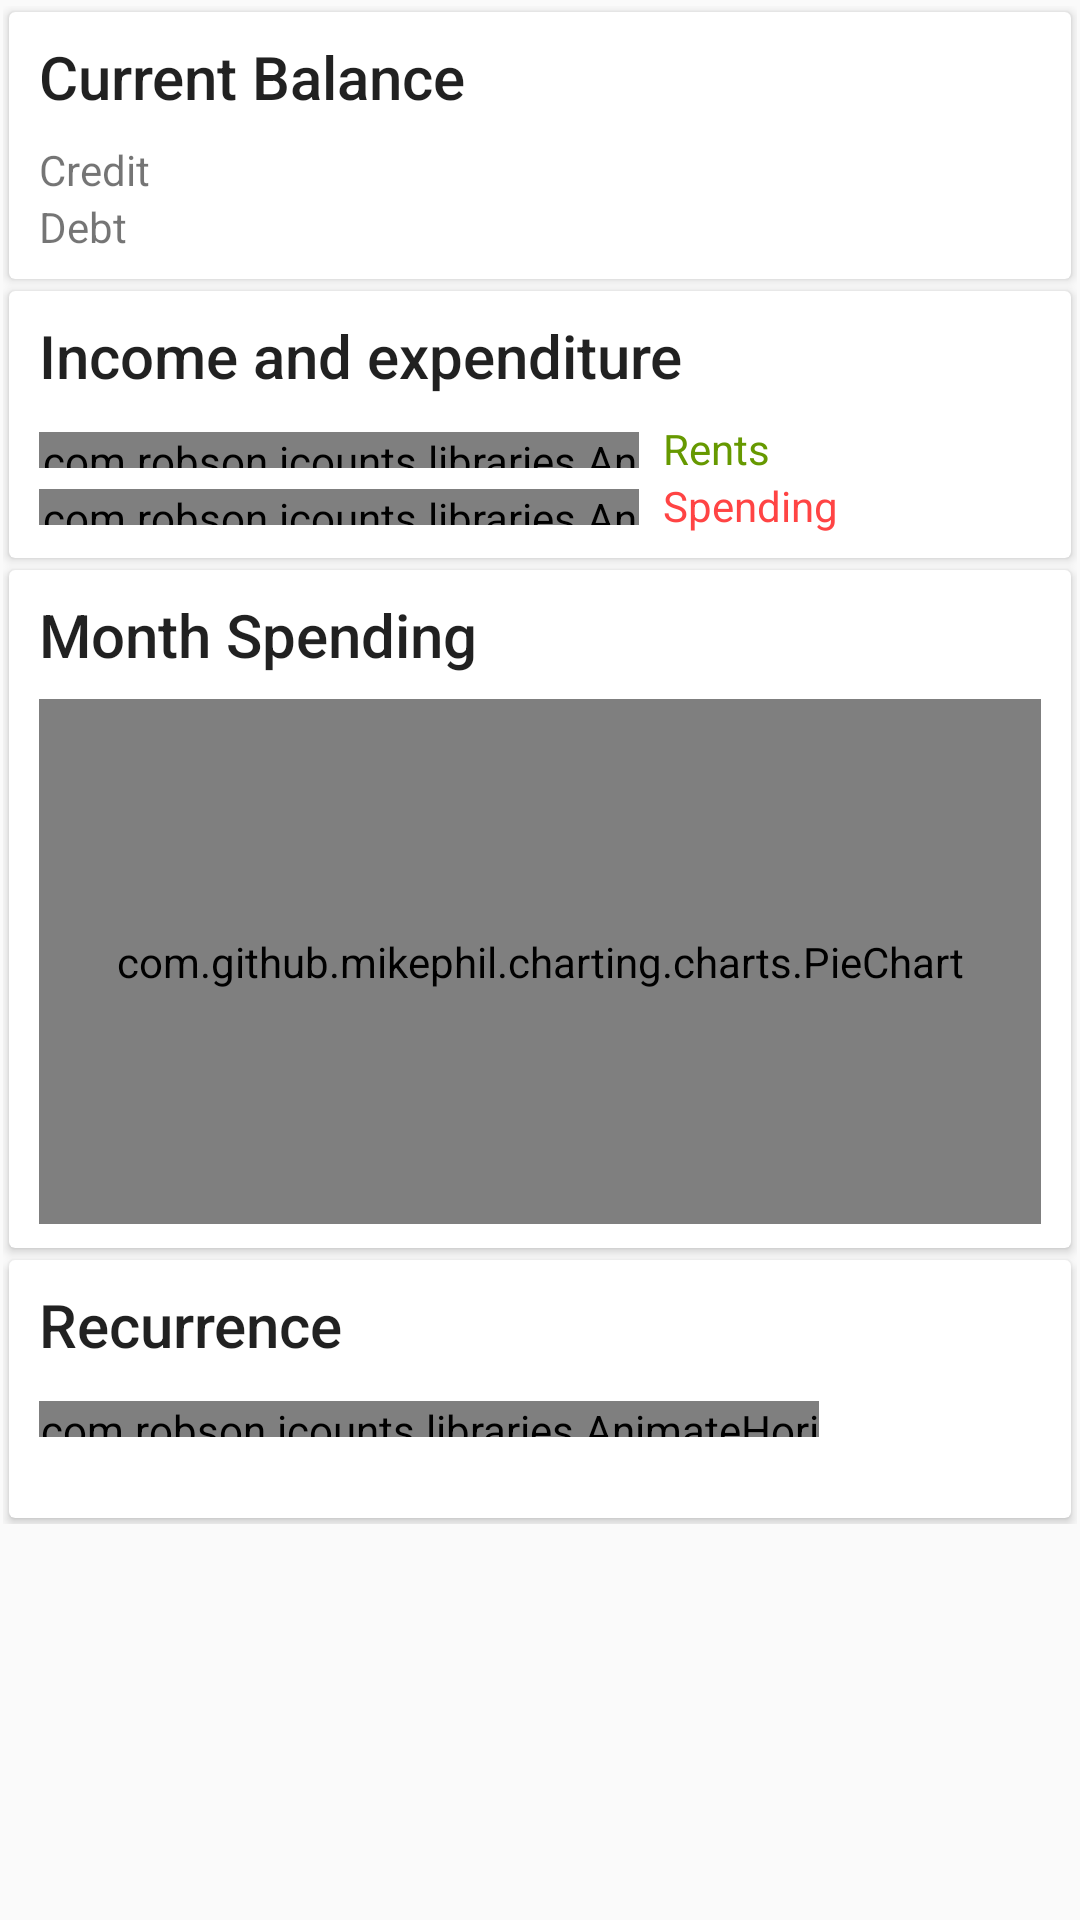

Here is an Android app screen rendered from its layout file. Give the layout XML and the strings, colors and styles it references.
<!-- AndroidManifest.xml: application theme AppTheme -->
<!-- res/layout/content_home.xml -->
<?xml version="1.0" encoding="utf-8"?>
<ScrollView xmlns:android="http://schemas.android.com/apk/res/android"
    xmlns:app="http://schemas.android.com/apk/res-auto"
    xmlns:tools="http://schemas.android.com/tools"
    android:layout_width="match_parent"
    android:layout_height="match_parent"
    android:paddingBottom="@dimen/activity_vertical_margin"
    android:paddingLeft="@dimen/activity_horizontal_margin"
    android:paddingRight="@dimen/activity_horizontal_margin"
    android:paddingTop="@dimen/activity_vertical_margin"
    app:layout_behavior="@string/appbar_scrolling_view_behavior"
    tools:context="com.robson.icounts.controllers.HomeActivity"
    tools:showIn="@layout/app_bar_home">

    <LinearLayout
        android:layout_width="match_parent"
        android:layout_height="match_parent"
        android:orientation="vertical">

        <android.support.v7.widget.CardView
            android:layout_width="match_parent"
            android:layout_height="wrap_content"
            android:layout_margin="@dimen/activity_vertical_margin">

            <LinearLayout
                style="@style/Widget.CardContent"
                android:layout_width="match_parent"
                android:layout_height="wrap_content">

                <TextView
                    android:layout_width="match_parent"
                    android:layout_height="wrap_content"
                    android:paddingBottom="@dimen/card_padding_bottom"
                    android:text="@string/label_current_balance"
                    android:textAppearance="@style/TextAppearance.AppCompat.Title" />

                <RelativeLayout
                    android:layout_width="match_parent"
                    android:layout_height="wrap_content">

                   <TextView
                        android:layout_width="wrap_content"
                        android:layout_height="wrap_content"
                        android:layout_alignParentLeft="true"
                        android:text="@string/label_credit" />

                    <TextView
                        android:id="@+id/textViewCredit"
                        android:layout_width="wrap_content"
                        android:layout_height="wrap_content"
                        android:layout_alignParentRight="true" />

                </RelativeLayout>

                <RelativeLayout
                    android:layout_width="match_parent"
                    android:layout_height="wrap_content" >

                    <TextView
                        android:layout_width="wrap_content"
                        android:layout_height="wrap_content"
                        android:layout_alignParentLeft="true"
                        android:text="@string/label_debt" />

                    <TextView
                        android:id="@+id/textViewDebit"
                        android:layout_width="wrap_content"
                        android:layout_height="wrap_content"
                        android:layout_alignParentRight="true" />

                </RelativeLayout>

            </LinearLayout>

        </android.support.v7.widget.CardView>

        <android.support.v7.widget.CardView
            android:layout_width="match_parent"
            android:layout_height="wrap_content"
            android:layout_margin="@dimen/activity_vertical_margin">

            <LinearLayout
                style="@style/Widget.CardContent"
                android:layout_width="match_parent"
                android:layout_height="wrap_content">

                <TextView
                    android:layout_width="match_parent"
                    android:layout_height="wrap_content"
                    android:paddingBottom="@dimen/card_padding_bottom"
                    android:text="@string/label_income_expenditure"
                    android:textAppearance="@style/TextAppearance.AppCompat.Title" />

                <RelativeLayout
                    android:layout_width="match_parent"
                    android:layout_height="wrap_content">

                    <RelativeLayout
                        android:layout_width="@dimen/card_relative_progress_width"
                        android:layout_height="wrap_content"
                        android:layout_alignParentLeft="true">

                        <com.robson.icounts.libraries.AnimateHorizontalProgressBar
                            android:id="@+id/progressRents"
                            android:layout_width="match_parent"
                            android:layout_height="@dimen/card_progress_height"
                            android:layout_marginTop="@dimen/card_progress_margin_top"
                            android:progressDrawable="@drawable/progress_rents_color" />

                    </RelativeLayout>

                    <RelativeLayout
                        android:layout_width="@dimen/card_relative_text_width"
                        android:layout_height="wrap_content"
                        android:layout_alignParentRight="true">

                        <TextView
                            android:layout_width="wrap_content"
                            android:layout_height="wrap_content"
                            android:layout_alignParentLeft="true"
                            android:text="@string/label_rents"
                            android:textColor="@color/custom_progress_green_progress" />

                        <TextView
                            android:id="@+id/textViewRents"
                            android:layout_width="wrap_content"
                            android:layout_height="wrap_content"
                            android:layout_alignParentRight="true"
                            android:textColor="@color/custom_progress_green_progress" />

                    </RelativeLayout>

                </RelativeLayout>

                <RelativeLayout
                    android:layout_width="match_parent"
                    android:layout_height="wrap_content">

                    <RelativeLayout
                        android:layout_width="@dimen/card_relative_progress_width"
                        android:layout_height="wrap_content"
                        android:layout_alignParentLeft="true">

                        <com.robson.icounts.libraries.AnimateHorizontalProgressBar
                            android:id="@+id/progressSpending"
                            android:layout_width="match_parent"
                            android:layout_height="@dimen/card_progress_height"
                            android:layout_marginTop="@dimen/card_progress_margin_top"
                            android:progressDrawable="@drawable/progress_spending_color" />

                    </RelativeLayout>

                    <RelativeLayout
                        android:layout_width="@dimen/card_relative_text_width"
                        android:layout_height="wrap_content"
                        android:layout_alignParentRight="true">

                        <TextView
                            android:layout_width="wrap_content"
                            android:layout_height="wrap_content"
                            android:layout_alignParentLeft="true"
                            android:text="@string/label_spending"
                            android:textColor="@color/custom_progress_red_progress" />

                        <TextView
                            android:id="@+id/textViewSpending"
                            android:layout_width="wrap_content"
                            android:layout_height="wrap_content"
                            android:layout_alignParentRight="true"
                            android:textColor="@color/custom_progress_red_progress" />

                    </RelativeLayout>

                </RelativeLayout>

            </LinearLayout>

        </android.support.v7.widget.CardView>

        <android.support.v7.widget.CardView
            android:layout_width="match_parent"
            android:layout_height="@dimen/card_relative_graphic_height"
            android:layout_margin="@dimen/activity_vertical_margin">

            <LinearLayout
                style="@style/Widget.CardContent"
                android:layout_width="match_parent"
                android:layout_height="match_parent">

                <TextView
                    android:layout_width="match_parent"
                    android:layout_height="wrap_content"
                    android:paddingBottom="@dimen/card_padding_bottom"
                    android:text="@string/label_month_spending"
                    android:textAppearance="@style/TextAppearance.AppCompat.Title" />

                <com.github.mikephil.charting.charts.PieChart
                    android:id="@+id/pieChart"
                    android:layout_width="match_parent"
                    android:layout_height="match_parent" />

            </LinearLayout>

        </android.support.v7.widget.CardView>

        <android.support.v7.widget.CardView
            android:layout_width="match_parent"
            android:layout_height="wrap_content"
            android:layout_margin="@dimen/activity_vertical_margin">

            <LinearLayout
                style="@style/Widget.CardContent"
                android:layout_width="match_parent"
                android:layout_height="wrap_content">

                <TextView
                    android:layout_width="match_parent"
                    android:layout_height="wrap_content"
                    android:paddingBottom="@dimen/card_padding_bottom"
                    android:text="@string/label_recurrence"
                    android:textAppearance="@style/TextAppearance.AppCompat.Title" />

                <com.robson.icounts.libraries.AnimateHorizontalProgressBar
                    android:id="@+id/progressRecurrence"
                    android:layout_width="@dimen/card_progress_width"
                    android:layout_height="@dimen/card_progress_height"
                    android:layout_marginTop="@dimen/card_progress_margin_top"
                    android:progressDrawable="@drawable/progress_recurrence_color" />

                <TextView
                    android:id="@+id/textViewRecurrence"
                    android:layout_width="match_parent"
                    android:layout_height="wrap_content" />

            </LinearLayout>

        </android.support.v7.widget.CardView>

    </LinearLayout>

</ScrollView>
<!-- res/layout/app_bar_home.xml (included above) -->
<?xml version="1.0" encoding="utf-8"?>
<android.support.design.widget.CoordinatorLayout xmlns:android="http://schemas.android.com/apk/res/android"
    xmlns:app="http://schemas.android.com/apk/res-auto"
    xmlns:fab="http://schemas.android.com/apk/res-auto"
    xmlns:tools="http://schemas.android.com/tools"
    android:layout_width="match_parent"
    android:layout_height="match_parent"
    android:fitsSystemWindows="true"
    tools:context="com.robson.icounts.controllers.HomeActivity">

    <android.support.design.widget.AppBarLayout
        android:layout_width="match_parent"
        android:layout_height="wrap_content"
        android:theme="@style/AppTheme.AppBarOverlay">

        <android.support.v7.widget.Toolbar
            android:id="@+id/toolbar"
            android:layout_width="match_parent"
            android:layout_height="?attr/actionBarSize"
            android:background="?attr/colorPrimary"
            app:popupTheme="@style/AppTheme.PopupOverlay" />

    </android.support.design.widget.AppBarLayout>

    <include layout="@layout/content_home" />

    <com.github.clans.fab.FloatingActionMenu
        android:id="@+id/fabMenu"
        android:layout_width="match_parent"
        android:layout_height="match_parent"
        android:layout_alignParentBottom="true"
        android:layout_alignParentRight="true"
        android:paddingRight="@dimen/fab_menu_right"
        android:paddingBottom="@dimen/fab_menu_bottom"
        android:paddingLeft="@dimen/fab_menu_left"
        fab:menu_labels_ellipsize="end"
        fab:menu_labels_singleLine="true"
        fab:menu_colorNormal="@color/fab_menu_color_normal"
        fab:menu_colorPressed="@color/fab_menu_color_pressed"
        fab:menu_backgroundColor="@color/fab_menu_backgroundColor">

        <com.github.clans.fab.FloatingActionButton
            android:id="@+id/fabTransactions"
            android:layout_width="wrap_content"
            android:layout_height="wrap_content"
            android:src="@drawable/ic_fab_transactions"
            style="@style/AppTheme.FabMiniMenu"
            fab:fab_label="@string/label_transactions" />

        <com.github.clans.fab.FloatingActionButton
            android:id="@+id/fabRecurrence"
            android:layout_width="wrap_content"
            android:layout_height="wrap_content"
            android:src="@drawable/ic_fab_recurrences"
            style="@style/AppTheme.FabMiniMenu"
            fab:fab_label="@string/label_recurrence" />

        <com.github.clans.fab.FloatingActionButton
            android:id="@+id/fabCategories"
            android:layout_width="wrap_content"
            android:layout_height="wrap_content"
            android:src="@drawable/ic_fab_categories"
            style="@style/AppTheme.FabMiniMenu"
            fab:fab_label="@string/label_categories" />

    </com.github.clans.fab.FloatingActionMenu>

</android.support.design.widget.CoordinatorLayout>
<!-- resources referenced by this layout -->
<resources>
  <color name="custom_progress_green_progress">#ff669900</color>
  <color name="custom_progress_red_progress">#ffff4444</color>
  <color name="fab_menu_backgroundColor">#ccffffff</color>
  <color name="fab_menu_color_normal">#FF4081</color>
  <color name="fab_menu_color_pressed">#FF4081</color>
  <dimen name="activity_horizontal_margin">1dp</dimen>
  <dimen name="activity_vertical_margin">2dp</dimen>
  <dimen name="card_padding_bottom">8dp</dimen>
  <dimen name="card_progress_height">12dp</dimen>
  <dimen name="card_progress_margin_top">4dp</dimen>
  <dimen name="card_progress_width">260dp</dimen>
  <dimen name="card_relative_graphic_height">226dp</dimen>
  <dimen name="card_relative_progress_width">200dp</dimen>
  <dimen name="card_relative_text_width">126dp</dimen>
  <dimen name="fab_menu_bottom">10dp</dimen>
  <dimen name="fab_menu_left">10dp</dimen>
  <dimen name="fab_menu_right">10dp</dimen>
  <string name="label_categories">Categories</string>
  <string name="label_credit">Credit</string>
  <string name="label_current_balance">Current Balance</string>
  <string name="label_debt">Debt</string>
  <string name="label_income_expenditure">Income and expenditure</string>
  <string name="label_month_spending">Month Spending</string>
  <string name="label_recurrence">Recurrence</string>
  <string name="label_rents">Rents</string>
  <string name="label_spending">Spending</string>
  <string name="label_transactions">Transactions</string>
  <style name="AppTheme.AppBarOverlay" parent="ThemeOverlay.AppCompat.Dark.ActionBar" />
  <style name="AppTheme.FabMiniMenu">
          <item name="fab_size">mini</item>
          <item name="fab_colorNormal">@color/fab_menu_color_normal</item>
          <item name="fab_colorPressed">@color/fab_menu_color_pressed</item>
          <item name="fab_colorRipple">@color/fab_menu_color_ripple</item>
      </style>
  <style name="AppTheme.PopupOverlay" parent="ThemeOverlay.AppCompat.Light" />
  <style name="Widget.CardContent" parent="android:Widget">
          <item name="android:paddingLeft">@dimen/card_padding_left</item>
          <item name="android:paddingRight">@dimen/card_padding_right</item>
          <item name="android:paddingTop">@dimen/card_padding_top</item>
          <item name="android:paddingBottom">@dimen/card_padding_bottom</item>
          <item name="android:orientation">vertical</item>
      </style>
  <style name="AppTheme" parent="Theme.AppCompat.Light.DarkActionBar">
          
          <item name="colorPrimary">@color/colorPrimary</item>
          <item name="colorPrimaryDark">@color/colorPrimaryDark</item>
          <item name="colorAccent">@color/colorAccent</item>
      </style>
  <color name="custom_progress_background">#f4f4f4</color>
  <color name="fab_menu_color_ripple">#FF4081</color>
  <dimen name="card_padding_left">10dp</dimen>
  <dimen name="card_padding_right">10dp</dimen>
  <dimen name="card_padding_top">8dp</dimen>
  <color name="colorPrimary">#3F51B5</color>
  <color name="colorPrimaryDark">#303F9F</color>
  <color name="colorAccent">#FF4081</color>
</resources>
